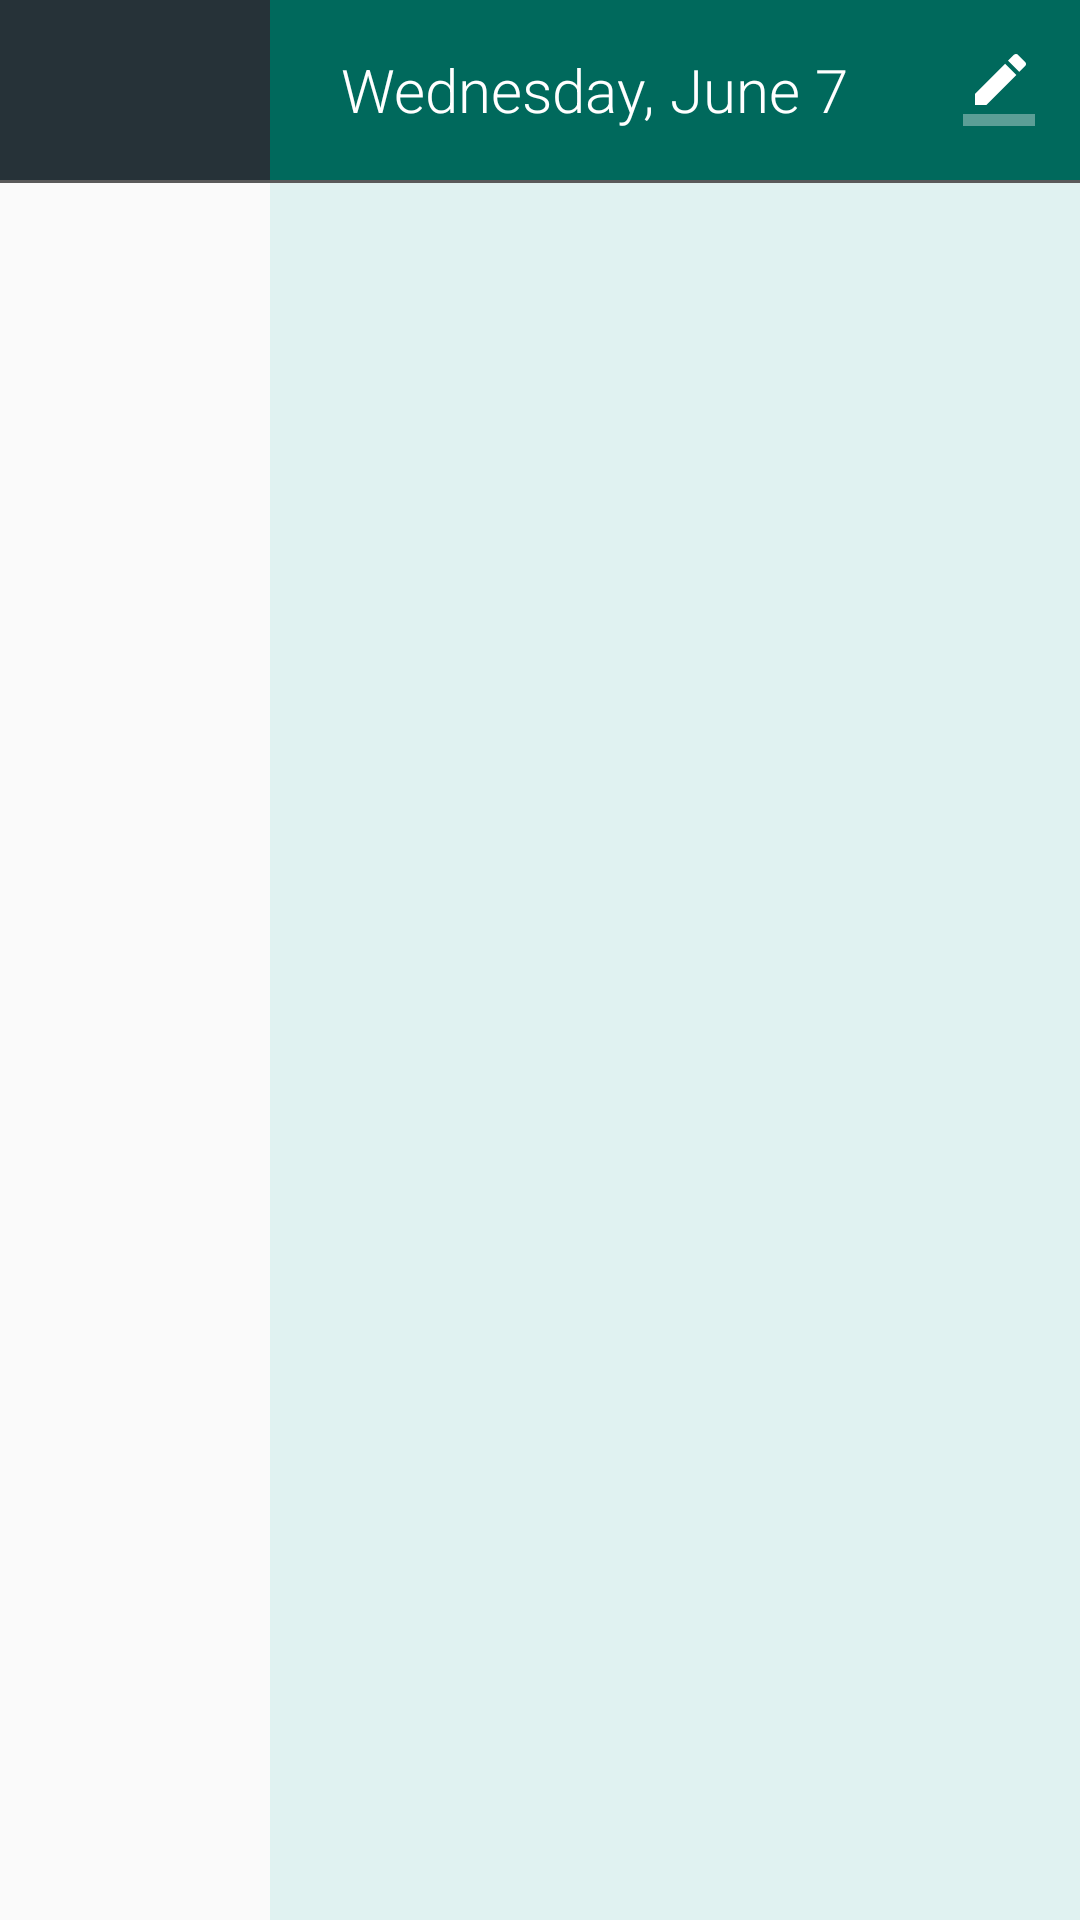

Android layout source for this screen:
<!-- AndroidManifest.xml: application theme AppTheme -->
<!-- res/layout/fragment_schedule.xml -->
<?xml version="1.0" encoding="utf-8"?>
<LinearLayout
    xmlns:android="http://schemas.android.com/apk/res/android"
    xmlns:app="http://schemas.android.com/apk/res-auto"
    android:layout_width="match_parent"
    android:layout_height="match_parent"
    android:orientation="vertical">

    <LinearLayout xmlns:android="http://schemas.android.com/apk/res/android"
        android:layout_width="match_parent"
        android:layout_height="60dp"
        android:background="@color/colorWhite"
        android:gravity="center_vertical"
        android:orientation="horizontal">

        <include
            android:id="@+id/month_year_pick"
            layout="@layout/schedule_list_year_item" />

        <TextView
            android:id="@+id/picked_day"
            style="@style/TextRobotoLight"
            android:layout_width="0dp"
            android:layout_height="wrap_content"
            android:layout_weight="4"
            android:gravity="center"
            android:text="Wednesday, June 7"
            android:textColor="@color/colorBackground"
            android:textSize="20sp" />

        <ImageView
            android:layout_width="0dp"
            android:layout_height="wrap_content"
            android:layout_weight="1"
            app:srcCompat="@drawable/ic_schedule_edit" />

    </LinearLayout>

    <View android:layout_height="1dp"
          android:layout_width="match_parent"
          android:background="@color/colorDivider"/>

    <LinearLayout
        android:layout_width="match_parent"
        android:layout_height="match_parent"
        android:orientation="horizontal">

        <FrameLayout
            android:layout_width="0dp"
            android:layout_height="match_parent"
            android:layout_weight="1">

            <ListView
                android:id="@+id/schedule_list"
                android:layout_width="match_parent"
                android:layout_height="match_parent"
                android:divider="@color/colorDivider"
                android:dividerHeight="1px" />

        </FrameLayout>

        <FrameLayout
            android:id="@+id/current_schedule_day"
            android:layout_width="0dp"
            android:layout_height="match_parent"
            android:layout_weight="3"
            android:background="@color/scheduleListBackgroundColor"
            android:padding="16dp">

            <ListView
                android:id="@+id/schedule_day_event_list"
                android:layout_width="match_parent"
                android:layout_height="match_parent"
                android:divider="@null"/>

            </FrameLayout>

    </LinearLayout>

</LinearLayout>
<!-- res/layout/schedule_list_year_item.xml (included above) -->
<?xml version="1.0" encoding="utf-8"?>
<LinearLayout
    xmlns:android="http://schemas.android.com/apk/res/android"
    android:orientation="vertical"
    android:layout_width="90dp"
    android:layout_height="60dp"
    android:background="@color/scheduleListItemBackground"
    android:gravity="center">

    <TextView
        android:id="@+id/schedule_list_month"
        android:layout_width="wrap_content"
        android:layout_height="wrap_content"
        android:textSize="16sp"
        style="@style/TextRobotoLight"
        android:textColor="@color/scheduleListItemFontColor" />

    <TextView
        android:id="@+id/schedule_list_year"
        android:layout_width="wrap_content"
        android:layout_height="wrap_content"
        android:textSize="12sp"
        style="@style/TextRobotoThin"
        android:textColor="@color/scheduleListItemFontColor" />

</LinearLayout>
<!-- resources referenced by this layout -->
<resources>
  <color name="colorBackground">#ffffff</color>
  <color name="colorDivider">#a3000000</color>
  <color name="colorWhite">#00695C</color>
  <color name="scheduleListBackgroundColor">#e0f2f1</color>
  <color name="scheduleListItemBackground">#263238</color>
  <color name="scheduleListItemFontColor">#e0f2f1</color>
  <!-- drawable ic_schedule_edit (drawable) -->
  <vector xmlns:android="http://schemas.android.com/apk/res/android"
          android:width="24dp"
          android:height="24dp"
          android:viewportWidth="24.0"
          android:viewportHeight="24.0">
      <path
          android:pathData="M17.75,7L14,3.25l-10,10L4,17h3.75l10,-10zM20.71,4.04c0.39,-0.39 0.39,-1.02 0,-1.41L18.37,0.29c-0.39,-0.39 -1.02,-0.39 -1.41,0L15,2.25 18.75,6l1.96,-1.96z"
          android:fillColor="#ffffff"/>
      <path
          android:pathData="M0,20h24v4H0z"
          android:fillAlpha=".36"
          android:fillColor="#ffffff"/>
  </vector>
  <style name="TextRobotoLight">
          <item name="android:fontFamily">sans-serif-light</item>
          <item name="android:textStyle">normal</item>
      </style>
  <style name="TextRobotoThin">
          <item name="android:fontFamily">sans-serif-thin</item>
          <item name="android:textStyle">normal</item>
      </style>
  <style name="AppTheme" parent="Theme.AppCompat.Light.DarkActionBar">
  
          
          <item name="colorPrimary">@color/colorPrimary</item>
          <item name="colorPrimaryDark">@color/colorPrimaryDark</item>
          <item name="colorAccent">@color/colorAccent</item>
  
      </style>
  <color name="colorPrimary">#009688</color>
  <color name="colorPrimaryDark">#004D40</color>
  <color name="colorAccent">#1DE9B6</color>
</resources>
